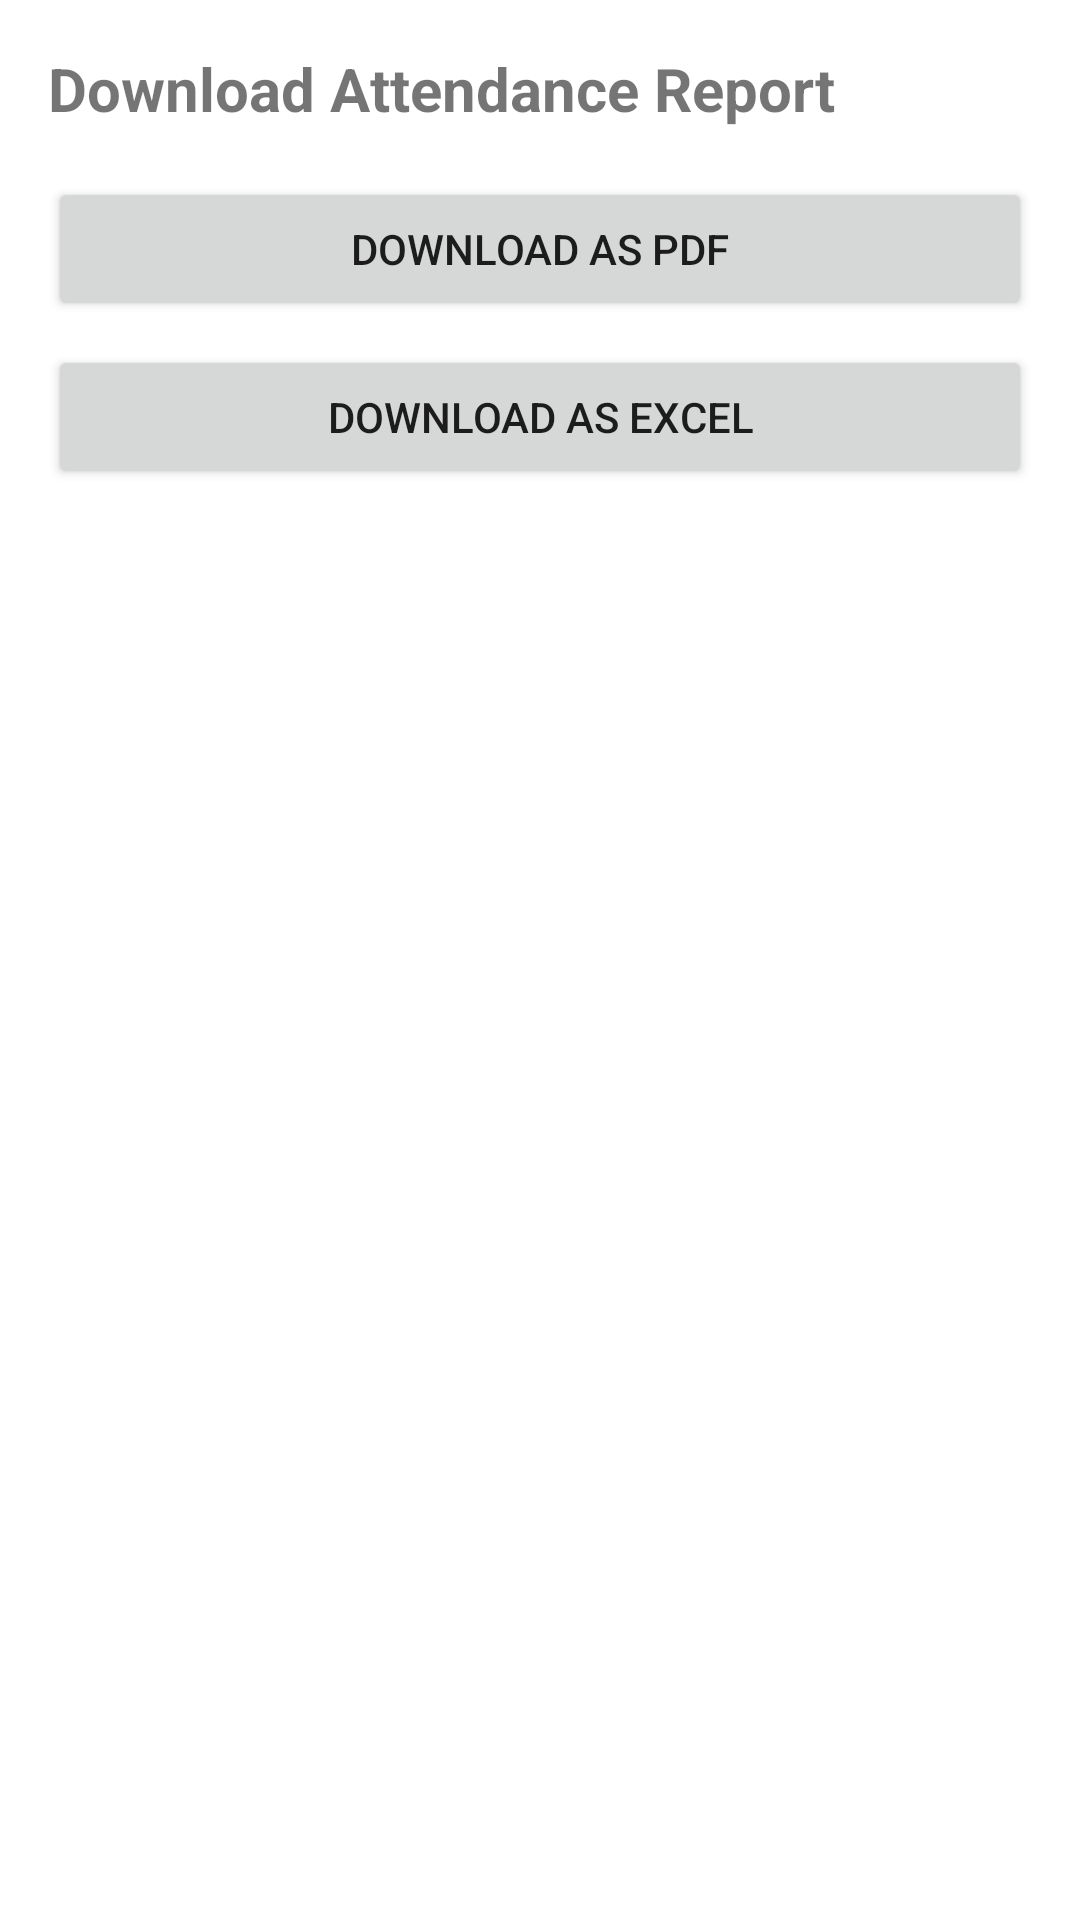

This screen was rendered from an Android layout file. Write that file and the resources it references.
<!-- AndroidManifest.xml: application theme Theme.FinalYearProject -->
<!-- res/layout/activity_download_report.xml -->
<?xml version="1.0" encoding="utf-8"?>
<LinearLayout xmlns:android="http://schemas.android.com/apk/res/android"
    android:orientation="vertical"
    android:padding="16dp"
    android:layout_width="match_parent"
    android:layout_height="match_parent">

    <TextView
        android:text="Download Attendance Report"
        android:textSize="20sp"
        android:textStyle="bold"
        android:layout_marginBottom="16dp"
        android:layout_width="wrap_content"
        android:layout_height="wrap_content" />

    <Button
        android:id="@+id/downloadPdfBtn"
        android:layout_width="match_parent"
        android:layout_height="wrap_content"
        android:text="Download as PDF"
        android:layout_marginBottom="8dp" />

    <Button
        android:id="@+id/downloadExcelBtn"
        android:layout_width="match_parent"
        android:layout_height="wrap_content"
        android:text="Download as Excel" />
</LinearLayout>
<!-- resources referenced by this layout -->
<resources>
  <style name="Theme.FinalYearProject" parent="Theme.MaterialComponents.DayNight.NoActionBar">
          
      </style>
</resources>
